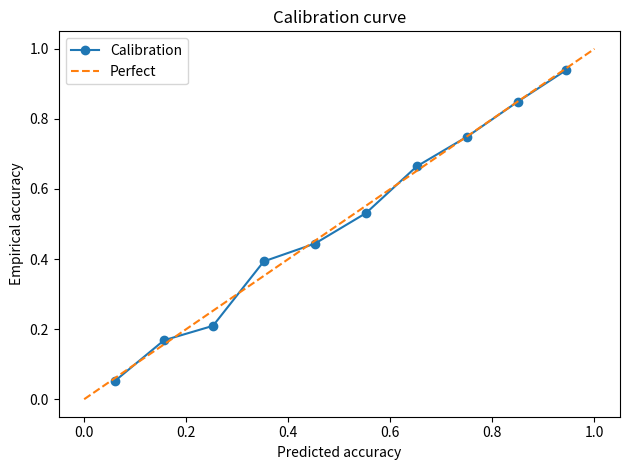
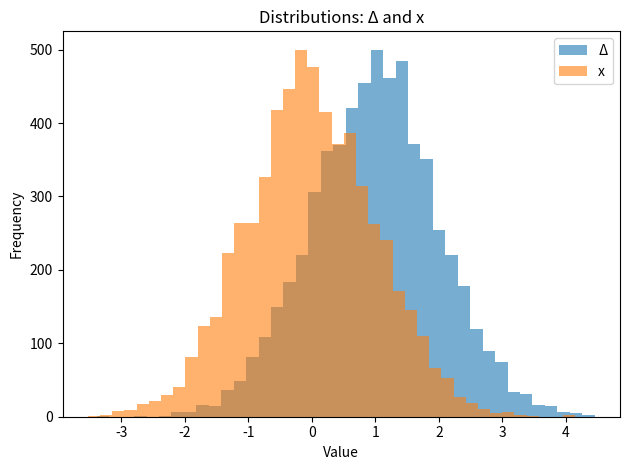
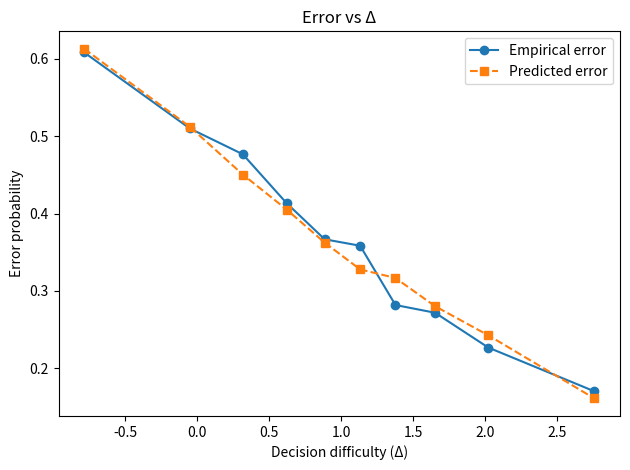
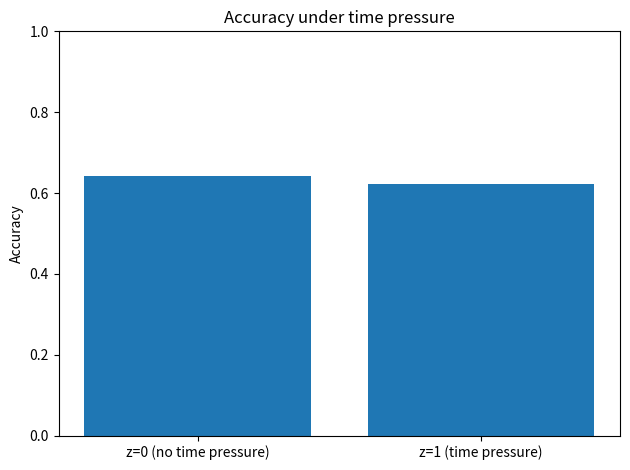
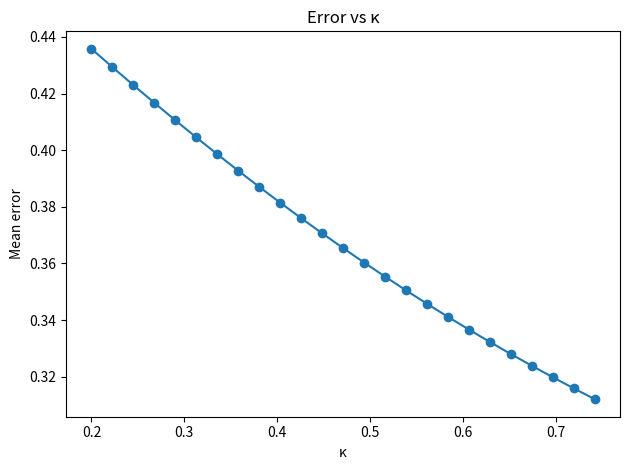
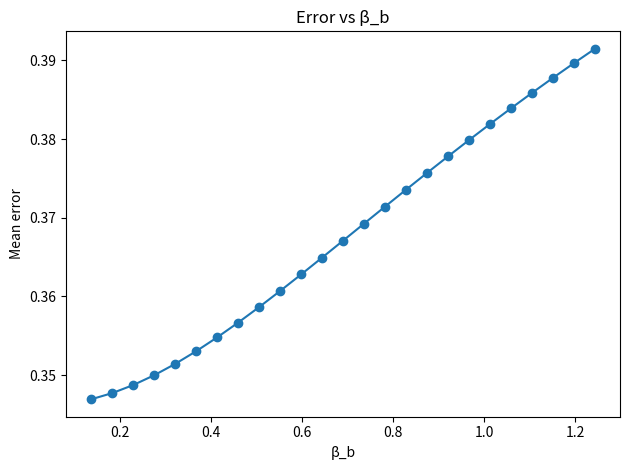
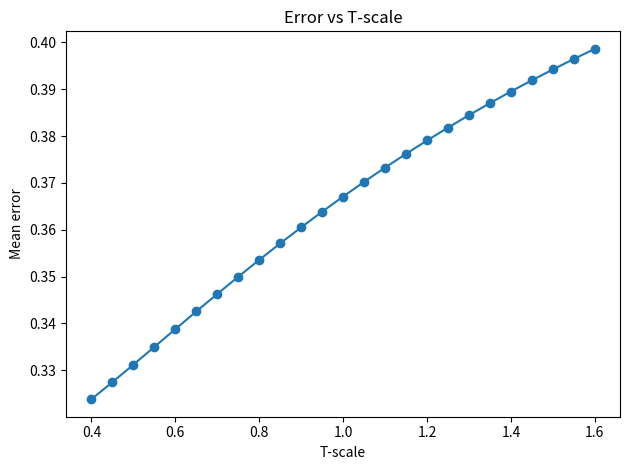
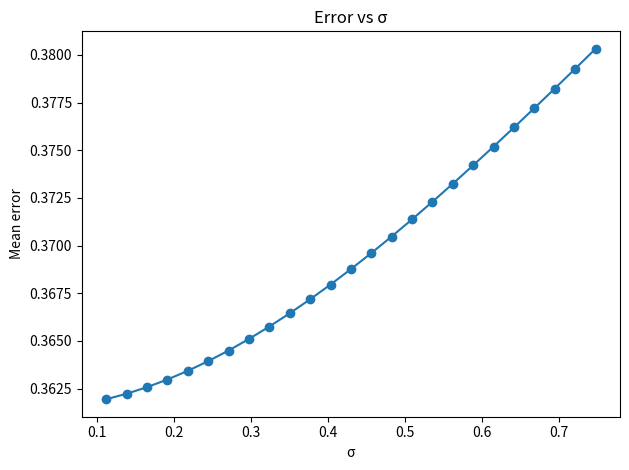

The script that saved these images, in order:
"""
DEGM: Decision Error Generative Model
- Simulation of decisions
- MLE estimation of parameters (kappa, beta_b, T0, tau, sigma)
- Calibration and plots
- Counterfactual error rates
Usage:
    python -m degm.degm_model --n 6000 --seed 42 --save
"""
import argparse
import numpy as np
import pandas as pd
import matplotlib.pyplot as plt
import os

try:
    from scipy.optimize import minimize
    SCIPY_OK = True
except Exception:
    SCIPY_OK = False

# ---------- Ground truth container ----------
class TrueParams:
    def __init__(self, kappa=0.75, beta_b=1.10, T0=0.70, tau=0.60, sigma=0.55):
        self.kappa = kappa
        self.beta_b = beta_b
        self.T0 = T0
        self.tau = tau
        self.sigma = sigma


def make_data(N: int, params: TrueParams, seed: int = 42) -> pd.DataFrame:
    rng = np.random.default_rng(seed)
    Delta = rng.normal(loc=1.0, scale=1.0, size=N)
    x = rng.normal(size=N)  # social pull toward wrong option
    z = rng.binomial(n=1, p=0.5, size=N)  # time pressure

    b = params.beta_b * x
    T = params.T0 + params.tau * z
    D = np.sqrt(T**2 + np.pi * params.sigma**2 / 8.0)

    eff = (params.kappa * Delta - b) / D
    p_correct = 1.0 / (1.0 + np.exp(-eff))
    y = rng.binomial(n=1, p=p_correct, size=N)

    return pd.DataFrame({
        "Delta": Delta,
        "x": x,
        "z_time_pressure": z,
        "T": T,
        "D": D,
        "p_correct": p_correct,
        "y": y
    })


# ---------- Likelihood ----------
def _softplus(t):
    return np.log1p(np.exp(t))

def neg_log_lik(theta, Delta, x, z, y):
    # theta = [kappa_raw, beta_b, T0_raw, tau_raw, sigma_raw]
    kappa = _softplus(theta[0])
    beta_b = theta[1]
    T0 = _softplus(theta[2])
    tau = _softplus(theta[3])
    sigma = _softplus(theta[4])

    T = T0 + tau * z
    D = np.sqrt(T**2 + np.pi * sigma**2 / 8.0)
    eff = (kappa * Delta - beta_b * x) / D
    ll = y * (-np.logaddexp(0.0, -eff)) + (1 - y) * (-np.logaddexp(0.0, eff))
    return -np.sum(ll)


def fit_mle(df: pd.DataFrame, theta0=None):
    Delta = df["Delta"].values
    x = df["x"].values
    z = df["z_time_pressure"].values
    y = df["y"].values

    if theta0 is None:
        theta0 = np.array([np.log(np.exp(0.5)-1), 0.5, np.log(np.exp(0.5)-1), np.log(np.exp(0.3)-1), np.log(np.exp(0.4)-1)])

    if SCIPY_OK:
        res = minimize(
            fun=neg_log_lik, x0=theta0, args=(Delta, x, z, y),
            method="L-BFGS-B", options={"maxiter": 400, "ftol": 1e-9}
        )
        theta_hat = res.x
        converged = res.success
        status = res.message
    else:
        # rough random search fallback
        converged = False
        status = "Scipy not available; using rough random search."
        best_val = np.inf
        theta_hat = theta0.copy()
        rng = np.random.default_rng(0)
        for _ in range(2500):
            cand = theta_hat + rng.normal(scale=0.1, size=theta_hat.shape)
            val = neg_log_lik(cand, Delta, x, z, y)
            if val < best_val:
                best_val = val
                theta_hat = cand

    def decode(theta):
        kappa = _softplus(theta[0])
        beta_b = theta[1]
        T0 = _softplus(theta[2])
        tau = _softplus(theta[3])
        sigma = _softplus(theta[4])
        return kappa, beta_b, T0, tau, sigma

    return decode(theta_hat), converged, status


# ---------- Plots ----------
def save_fig(path):
    plt.tight_layout()
    plt.savefig(path, bbox_inches="tight")
    plt.close()

def make_plots(df, params_hat, outdir="outputs"):
    kappa_hat, beta_b_hat, T0_hat, tau_hat, sigma_hat = params_hat
    Delta = df["Delta"].values
    x = df["x"].values
    z = df["z_time_pressure"].values
    y = df["y"].values

    # Calibration
    T_hat = T0_hat + tau_hat * z
    D_hat = np.sqrt(T_hat**2 + np.pi * sigma_hat**2 / 8.0)
    eff_hat = (kappa_hat * Delta - beta_b_hat * x) / D_hat
    p_hat = 1.0 / (1.0 + np.exp(-eff_hat))

    bins = np.linspace(0,1,11)
    bin_ids = np.digitize(p_hat, bins) - 1
    calib = []
    for b in range(10):
        m = bin_ids == b
        if np.any(m):
            calib.append(( (bins[b]+bins[b+1])/2.0, p_hat[m].mean(), y[m].mean() ))
    calib = np.array(calib)
    plt.figure()
    plt.plot(calib[:,1], calib[:,2], marker="o", linestyle="-", label="Calibration")
    plt.plot([0,1],[0,1], linestyle="--", label="Perfect")
    plt.xlabel("Predicted accuracy")
    plt.ylabel("Empirical accuracy")
    plt.title("Calibration curve")
    plt.legend()
    save_fig(os.path.join(outdir, "calibration.png"))

    # Distributions
    plt.figure()
    plt.hist(df["Delta"], bins=40, alpha=0.6, label="Δ")
    plt.hist(df["x"], bins=40, alpha=0.6, label="x")
    plt.xlabel("Value"); plt.ylabel("Frequency"); plt.title("Distributions: Δ and x"); plt.legend()
    save_fig(os.path.join(outdir, "distributions.png"))

    # Error vs Delta
    p_err_hat = 1.0 / (1.0 + np.exp(eff_hat))
    q = np.quantile(Delta, np.linspace(0,1,11))
    bins_d = np.digitize(Delta, q[1:-1], right=True)
    er = []
    for b in range(10):
        m = bins_d == b
        if np.any(m):
            er.append(( Delta[m].mean(), (1-y[m]).mean(), p_err_hat[m].mean() ))
    er = np.array(er)
    plt.figure()
    plt.plot(er[:,0], er[:,1], marker="o", linestyle="-", label="Empirical error")
    plt.plot(er[:,0], er[:,2], marker="s", linestyle="--", label="Predicted error")
    plt.xlabel("Decision difficulty (Δ)"); plt.ylabel("Error probability"); plt.title("Error vs Δ"); plt.legend()
    save_fig(os.path.join(outdir, "error_vs_delta.png"))

    # Accuracy by time pressure
    acc0 = y[z==0].mean() if np.any(z==0) else np.nan
    acc1 = y[z==1].mean() if np.any(z==1) else np.nan
    plt.figure()
    plt.bar([0,1],[acc0,acc1])
    plt.xticks([0,1], ["z=0 (no time pressure)", "z=1 (time pressure)"])
    plt.ylim(0,1); plt.ylabel("Accuracy"); plt.title("Accuracy under time pressure")
    save_fig(os.path.join(outdir, "accuracy_by_time_pressure.png"))

    # Partial dependence for each lever
    def mean_error(kappa=None, beta_b=None, T0=None, tau=None, sigma=None):
        k = kappa if kappa is not None else kappa_hat
        b = beta_b if beta_b is not None else beta_b_hat
        t0 = T0 if T0 is not None else T0_hat
        t = tau if tau is not None else tau_hat
        s = sigma if sigma is not None else sigma_hat
        Tcf = t0 + t * z
        Dcf = np.sqrt(Tcf**2 + np.pi * s**2 / 8.0)
        perr = 1.0 / (1.0 + np.exp((k * Delta - b * x) / Dcf))
        return perr.mean()

    grid = np.linspace(max(0.2, kappa_hat*0.4), min(1.5, kappa_hat*1.6), 25)
    errs = [mean_error(kappa=g) for g in grid]
    plt.figure(); plt.plot(grid, errs, marker="o"); plt.xlabel("κ"); plt.ylabel("Mean error"); plt.title("Error vs κ")
    save_fig(os.path.join(outdir, "partial_kappa.png"))

    grid = np.linspace(beta_b_hat*0.2, beta_b_hat*1.8, 25)
    errs = [mean_error(beta_b=g) for g in grid]
    plt.figure(); plt.plot(grid, errs, marker="o"); plt.xlabel("β_b"); plt.ylabel("Mean error"); plt.title("Error vs β_b")
    save_fig(os.path.join(outdir, "partial_beta_b.png"))

    grid = np.linspace(0.4, 1.6, 25)
    errs = [mean_error(T0=T0_hat*s, tau=tau_hat*s) for s in grid]
    plt.figure(); plt.plot(grid, errs, marker="o"); plt.xlabel("T-scale"); plt.ylabel("Mean error"); plt.title("Error vs T-scale")
    save_fig(os.path.join(outdir, "partial_Tscale.png"))

    grid = np.linspace(max(0.05, sigma_hat*0.3), sigma_hat*2.0, 25)
    errs = [mean_error(sigma=g) for g in grid]
    plt.figure(); plt.plot(grid, errs, marker="o"); plt.xlabel("σ"); plt.ylabel("Mean error"); plt.title("Error vs σ")
    save_fig(os.path.join(outdir, "partial_sigma.png"))


def counterfactual_table(df, params_hat, out_csv="data/degm_counterfactuals.csv"):
    kappa_hat, beta_b_hat, T0_hat, tau_hat, sigma_hat = params_hat
    Delta = df["Delta"].values
    x = df["x"].values
    z = df["z_time_pressure"].values

    def mean_error(kappa=None, beta_b=None, T0=None, tau=None, sigma=None):
        k = kappa if kappa is not None else kappa_hat
        b = beta_b if beta_b is not None else beta_b_hat
        t0 = T0 if T0 is not None else T0_hat
        t = tau if tau is not None else tau_hat
        s = sigma if sigma is not None else sigma_hat
        Tcf = t0 + t * z
        Dcf = np.sqrt(Tcf**2 + np.pi * s**2 / 8.0)
        perr = 1.0 / (1.0 + np.exp((k * Delta - b * x) / Dcf))
        return perr.mean()

    baseline = mean_error()
    kappa_up = mean_error(kappa=kappa_hat*1.2)
    bias_half = mean_error(beta_b=beta_b_hat*0.5)
    T_down = mean_error(T0=T0_hat*0.7, tau=tau_hat*0.7)
    sigma_down = mean_error(sigma=sigma_hat*0.7)

    df_cf = pd.DataFrame({
        "Scenario": [
            "Baseline (estimated)",
            "Increase information efficiency (kappa x1.2)",
            "Reduce social bias (beta_b x0.5)",
            "Lower time pressure (T0,tau x0.7)",
            "Lower internal noise (sigma x0.7)"
        ],
        "Mean error probability": [baseline, kappa_up, bias_half, T_down, sigma_down]
    })
    df_cf.to_csv(out_csv, index=False)
    return df_cf


def main():
    ap = argparse.ArgumentParser()
    ap.add_argument("--n", type=int, default=6000)
    ap.add_argument("--seed", type=int, default=42)
    ap.add_argument("--save", action="store_true", help="save plots/tables to disk")
    ap.add_argument("--no-plots", action="store_true")
    ap.add_argument("--no-counterf", action="store_true")
    ap.add_argument("--csv-only", action="store_true")
    args = ap.parse_args()

    os.makedirs("data", exist_ok=True)
    os.makedirs("outputs", exist_ok=True)

    true = TrueParams()
    df = make_data(args.n, true, seed=args.seed)

    # Fit
    theta0 = None
    params_hat, converged, status = fit_mle(df, theta0)
    kappa_hat, beta_b_hat, T0_hat, tau_hat, sigma_hat = params_hat

    # Save parameter comparison
    summary = pd.DataFrame({
        "Parameter": ["kappa", "beta_b", "T0", "tau", "sigma"],
        "True": [true.kappa, true.beta_b, true.T0, true.tau, true.sigma],
        "Estimated": [kappa_hat, beta_b_hat, T0_hat, tau_hat, sigma_hat]
    })
    if args.save or args.csv_only:
        summary.to_csv("data/degm_parameters_summary.csv", index=False)

    # Counterfactuals
    if not args.no_counterf:
        cf = counterfactual_table(df, params_hat, out_csv="data/degm_counterfactuals.csv")

    # Plots
    if not args.no_plots and not args.csv_only:
        make_plots(df, params_hat, outdir="outputs")

    # Regret summary
    T_true = true.T0 + true.tau * df["z_time_pressure"].values
    D_true = np.sqrt(T_true**2 + np.pi * true.sigma**2 / 8.0)
    p_err_true = 1.0 / (1.0 + np.exp( (true.kappa * df["Delta"].values - true.beta_b * df["x"].values) / D_true ))
    avg_regret_true = (df["Delta"].values * p_err_true).mean()

    T_hat = T0_hat + tau_hat * df["z_time_pressure"].values
    D_hat = np.sqrt(T_hat**2 + np.pi * sigma_hat**2 / 8.0)
    p_err_hat = 1.0 / (1.0 + np.exp( (kappa_hat * df["Delta"].values - beta_b_hat * df["x"].values) / D_hat ))
    avg_regret_hat = (df["Delta"].values * p_err_hat).mean()

    print("Converged:", converged, "|", status)
    print("Estimated params:", params_hat)
    print("Average expected regret (true):", float(avg_regret_true))
    print("Average expected regret (estimated):", float(avg_regret_hat))
    if args.save or args.csv_only:
        print("Saved tables in data/. Figures in outputs/.")

if __name__ == "__main__":
    main()
